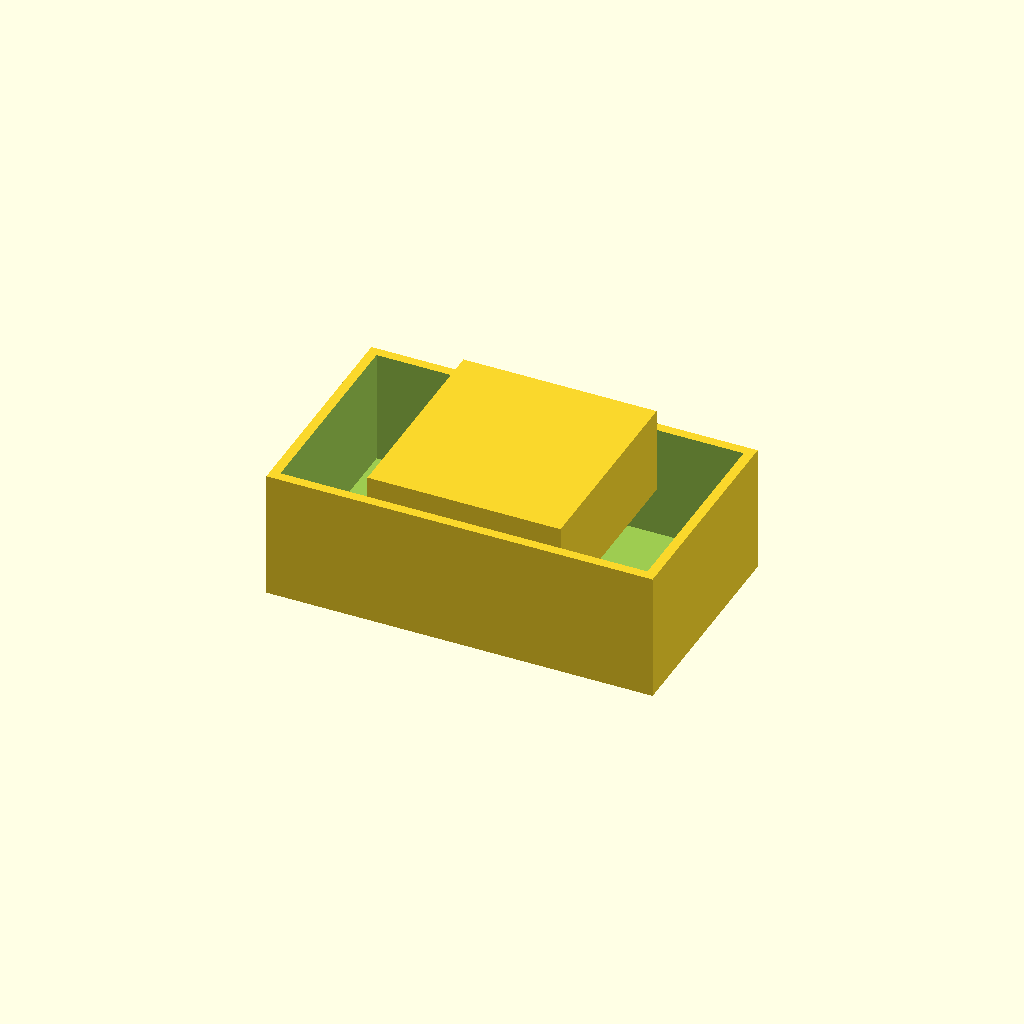
Cell 1: rendered with the file's own defaults.
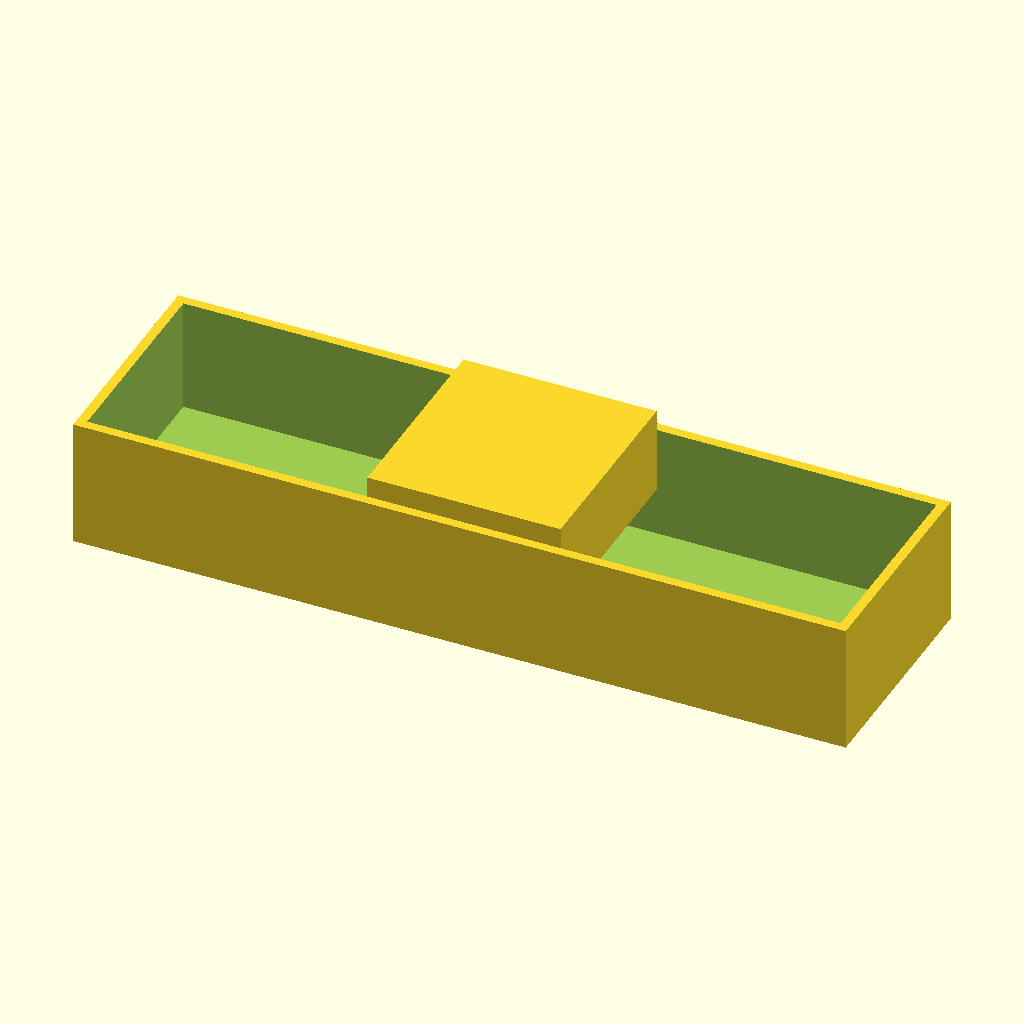
Cell 2 — outer_x set to 240, the other parameters unchanged.
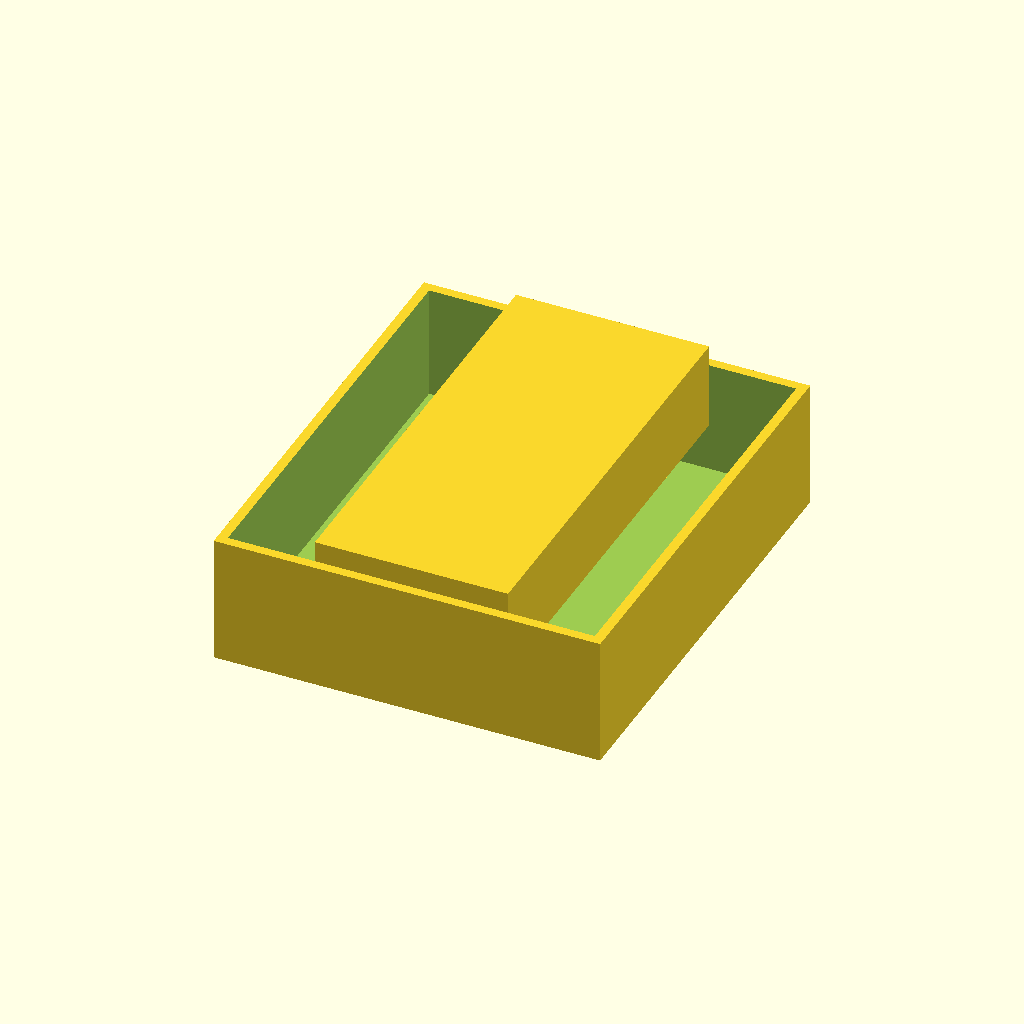
Cell 3: the same model with outer_y = 140.
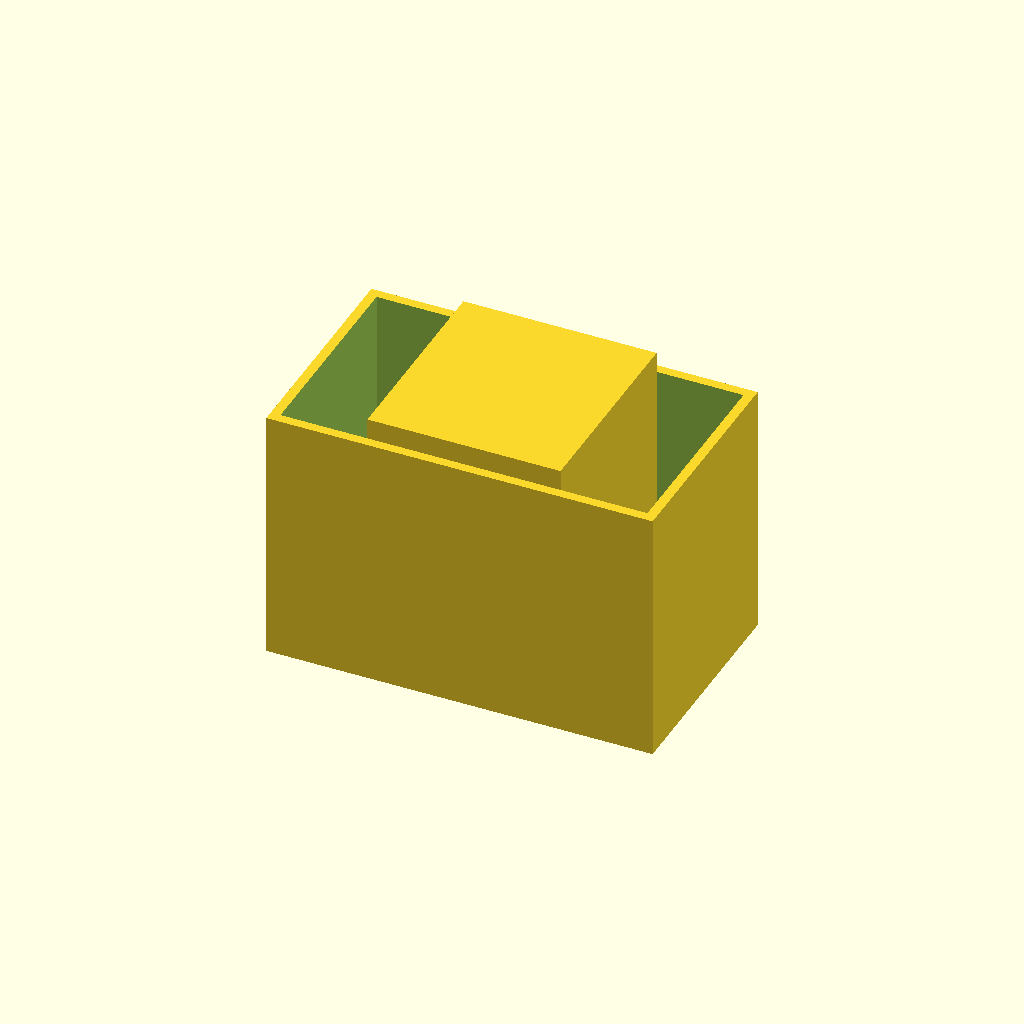
Cell 4: the same model with outer_z = 80.
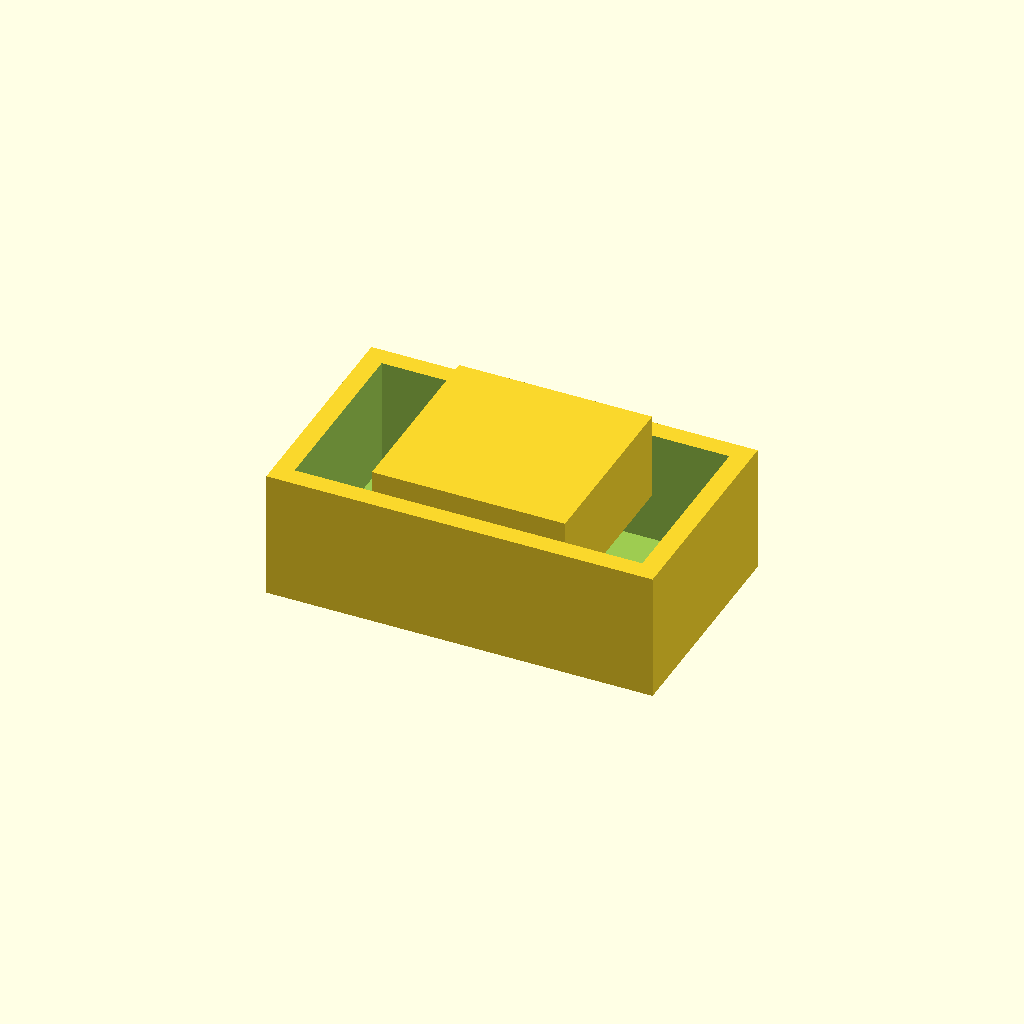
Cell 5: the same model with wall_thickness = 6.
One fixed orthographic camera (rotation 55°, 0°, 25°; colour scheme Cornfield) for every cell.
Source of the model, bench/results/main-tiiny/code/tiiny_Qwen_Qwen3.5-35B-A3B/mini_gel_tank_s2_a0.scad:
// Buffer tank for mini horizontal gel-electrophoresis box
// Dimensions in millimetres (mm)

// Outer dimensions
outer_x = 120;
outer_y = 70;
outer_z = 40;

// Wall and floor thickness
wall_thickness = 3;
floor_thickness = 3;

// Platform dimensions
platform_length_x = 60;
platform_height_offset = 10; // Height above inner floor
platform_width_y = outer_y - 2 * wall_thickness; // Spans full inner width

// Electrode hole dimensions
hole_diameter = 2;
hole_z = 30;
hole_y = 0;

// Calculate inner dimensions
inner_x = outer_x - 2 * wall_thickness;
inner_y = outer_y - 2 * wall_thickness;
inner_z = outer_z - floor_thickness;

// Calculate platform top Z position
platform_top_z = floor_thickness + platform_height_offset;

// Calculate hole position relative to bottom
// Hole is at z=30, floor is at z=0, so hole is 30mm from bottom
// Wall thickness is 3mm, so inner wall is at 3mm
// Hole is drilled through the end walls (X ends)

module tank_body() {
    // Main tank shell (outer box)
    difference() {
        // Outer solid block
        cube([outer_x, outer_y, outer_z], center = true);
        
        // Subtract inner cavity
        translate([0, 0, floor_thickness])
            cube([inner_x, inner_y, inner_z], center = true);
    }
}

module platform() {
    // Platform is a solid block
    // Centered in X, spans full inner Y, height from floor + offset
    translate([0, 0, floor_thickness + platform_height_offset])
        cube([platform_length_x, platform_width_y, inner_z - platform_height_offset], center = true);
}

module electrode_holes() {
    // Two holes, one at each X end (left and right)
    // Hole center at y=0, z=30
    // Hole diameter 2mm
    
    // Left hole (at x = -outer_x/2)
    translate([-outer_x/2, 0, hole_z])
        cylinder(d = hole_diameter, h = outer_y + 10, center = true);
        
    // Right hole (at x = +outer_x/2)
    translate([outer_x/2, 0, hole_z])
        cylinder(d = hole_diameter, h = outer_y + 10, center = true);
}

// Main assembly
union() {
    // Tank body
    tank_body();
    
    // Raised platform
    platform();
    
    // Electrode holes (cut out from the tank)
    // We need to subtract the holes from the tank body
    // The holes go through the end walls, so we subtract them from the main body
    // Since the platform is inside, we need to ensure the holes don't cut the platform
    // The platform is at z=13 to z=23 (floor=3, height=10, so top=13, bottom=3)
    // The holes are at z=30, so they are above the platform, no conflict
    
    // Subtract the holes from the tank body
    difference() {
        tank_body();
        electrode_holes();
    }
}

// Final assembly: Tank body with platform and holes
// We need to combine the tank body (with holes) and the platform
// The platform is inside the tank, so we union them

// Create the final part
union() {
    // Tank body with holes
    difference() {
        // Outer tank
        cube([outer_x, outer_y, outer_z], center = true);
        // Inner cavity
        translate([0, 0, floor_thickness])
            cube([inner_x, inner_y, inner_z], center = true);
        // Electrode holes
        translate([-outer_x/2, 0, hole_z])
            cylinder(d = hole_diameter, h = outer_y + 10, center = true);
        translate([outer_x/2, 0, hole_z])
            cylinder(d = hole_diameter, h = outer_y + 10, center = true);
    }
    
    // Platform
    translate([0, 0, floor_thickness + platform_height_offset])
        cube([platform_length_x, platform_width_y, inner_z - platform_height_offset], center = true);
}
Parameter table extracted from the source (name, type, default, range or options):
outer_x: number, default 120
outer_y: number, default 70
outer_z: number, default 40
wall_thickness: number, default 3
floor_thickness: number, default 3
platform_length_x: number, default 60
platform_height_offset: number, default 10
hole_diameter: number, default 2
hole_z: number, default 30
hole_y: number, default 0
